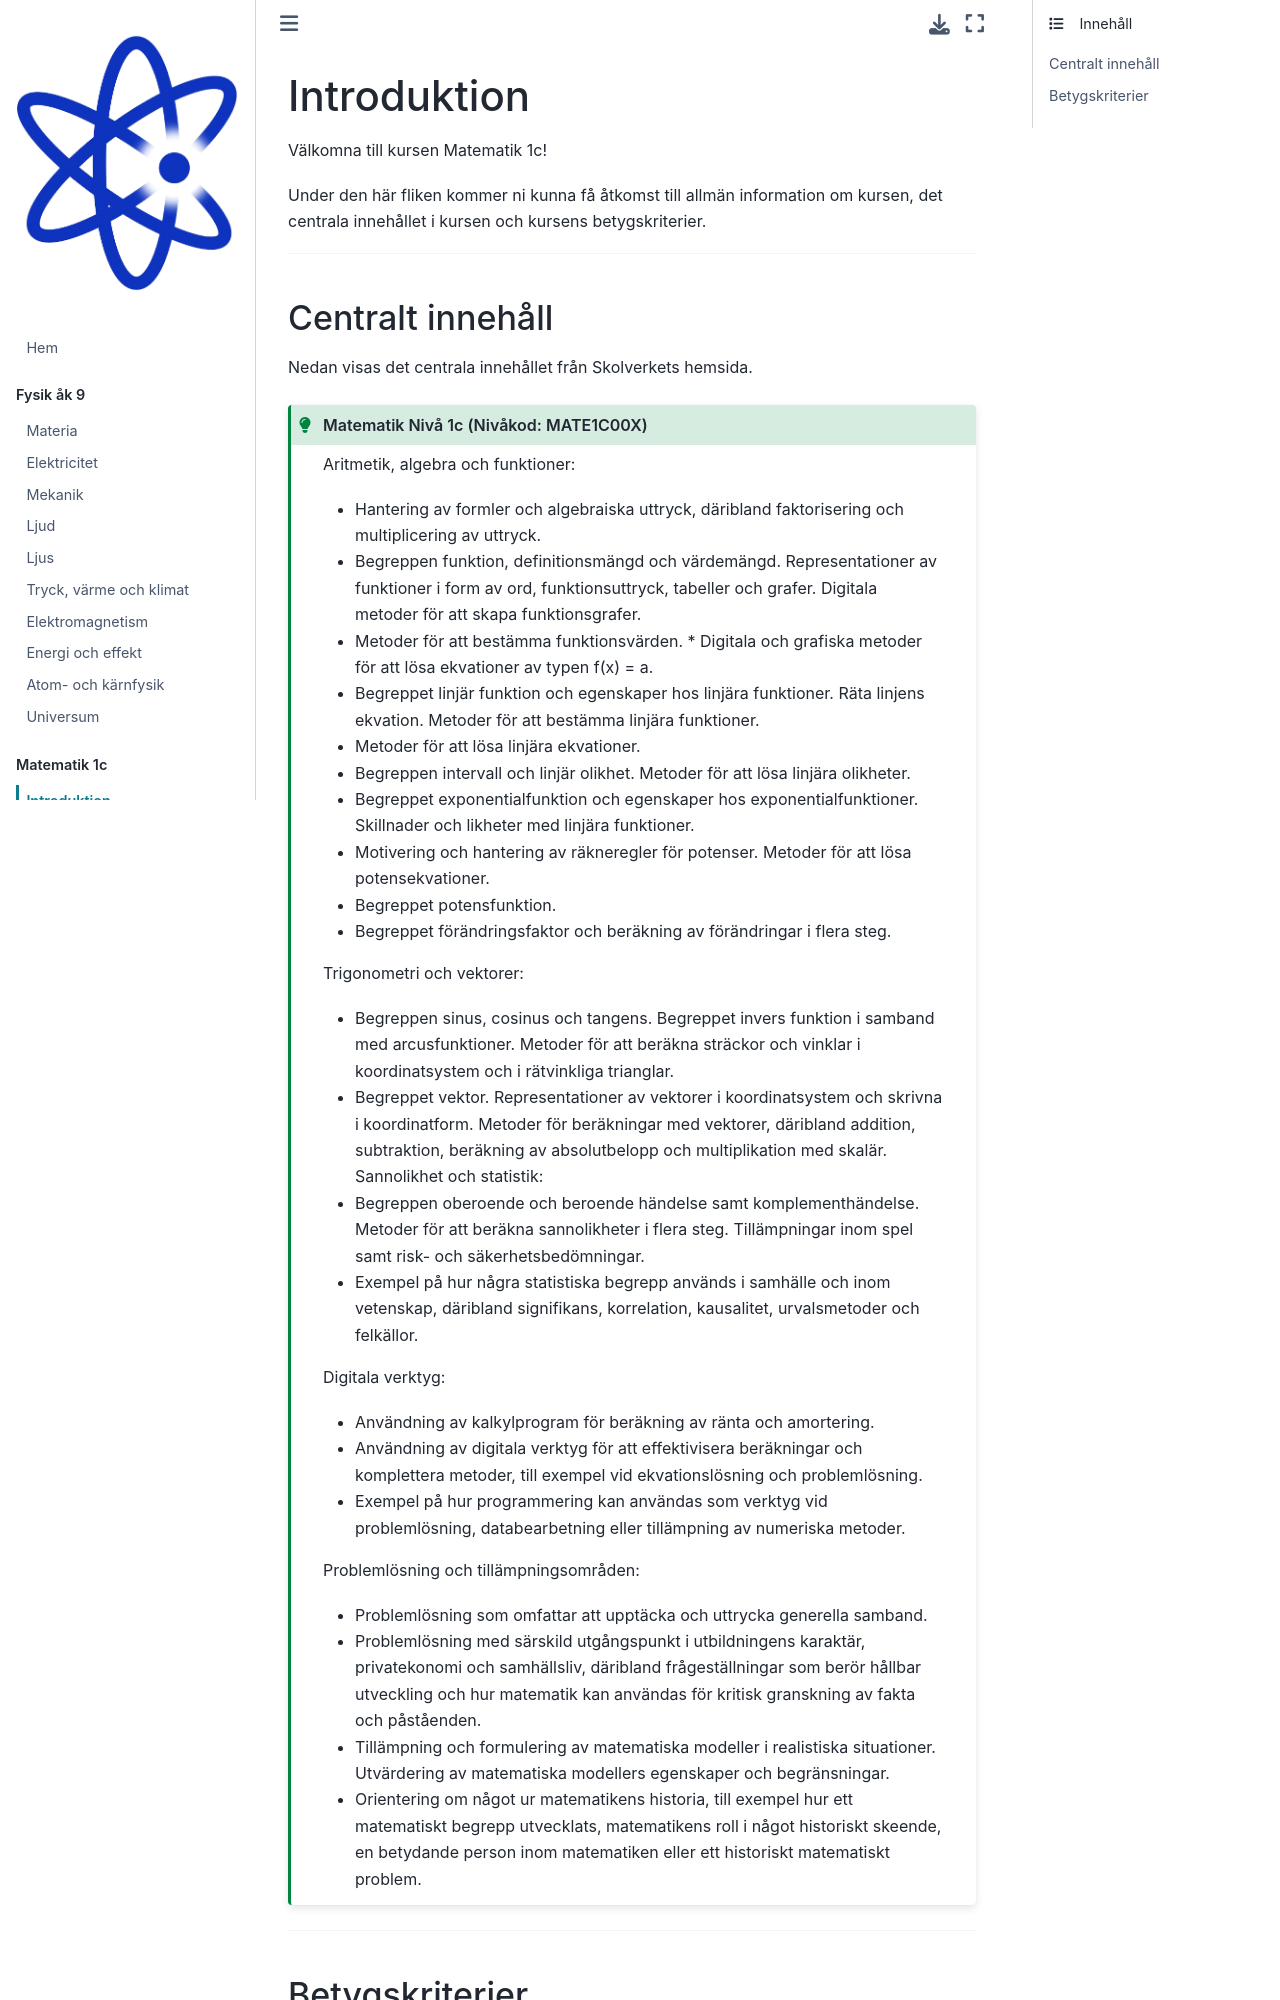

repository: Kladdy/mentiphy · page: kurser/matematik-1/introduktion.html · generator: jekyll

# Introduktion

Välkomna till kursen Matematik 1c!

Under den här fliken kommer ni kunna få åtkomst till allmän information om kursen, det centrala innehållet i kursen och kursens betygskriterier.

_____________________________________________
